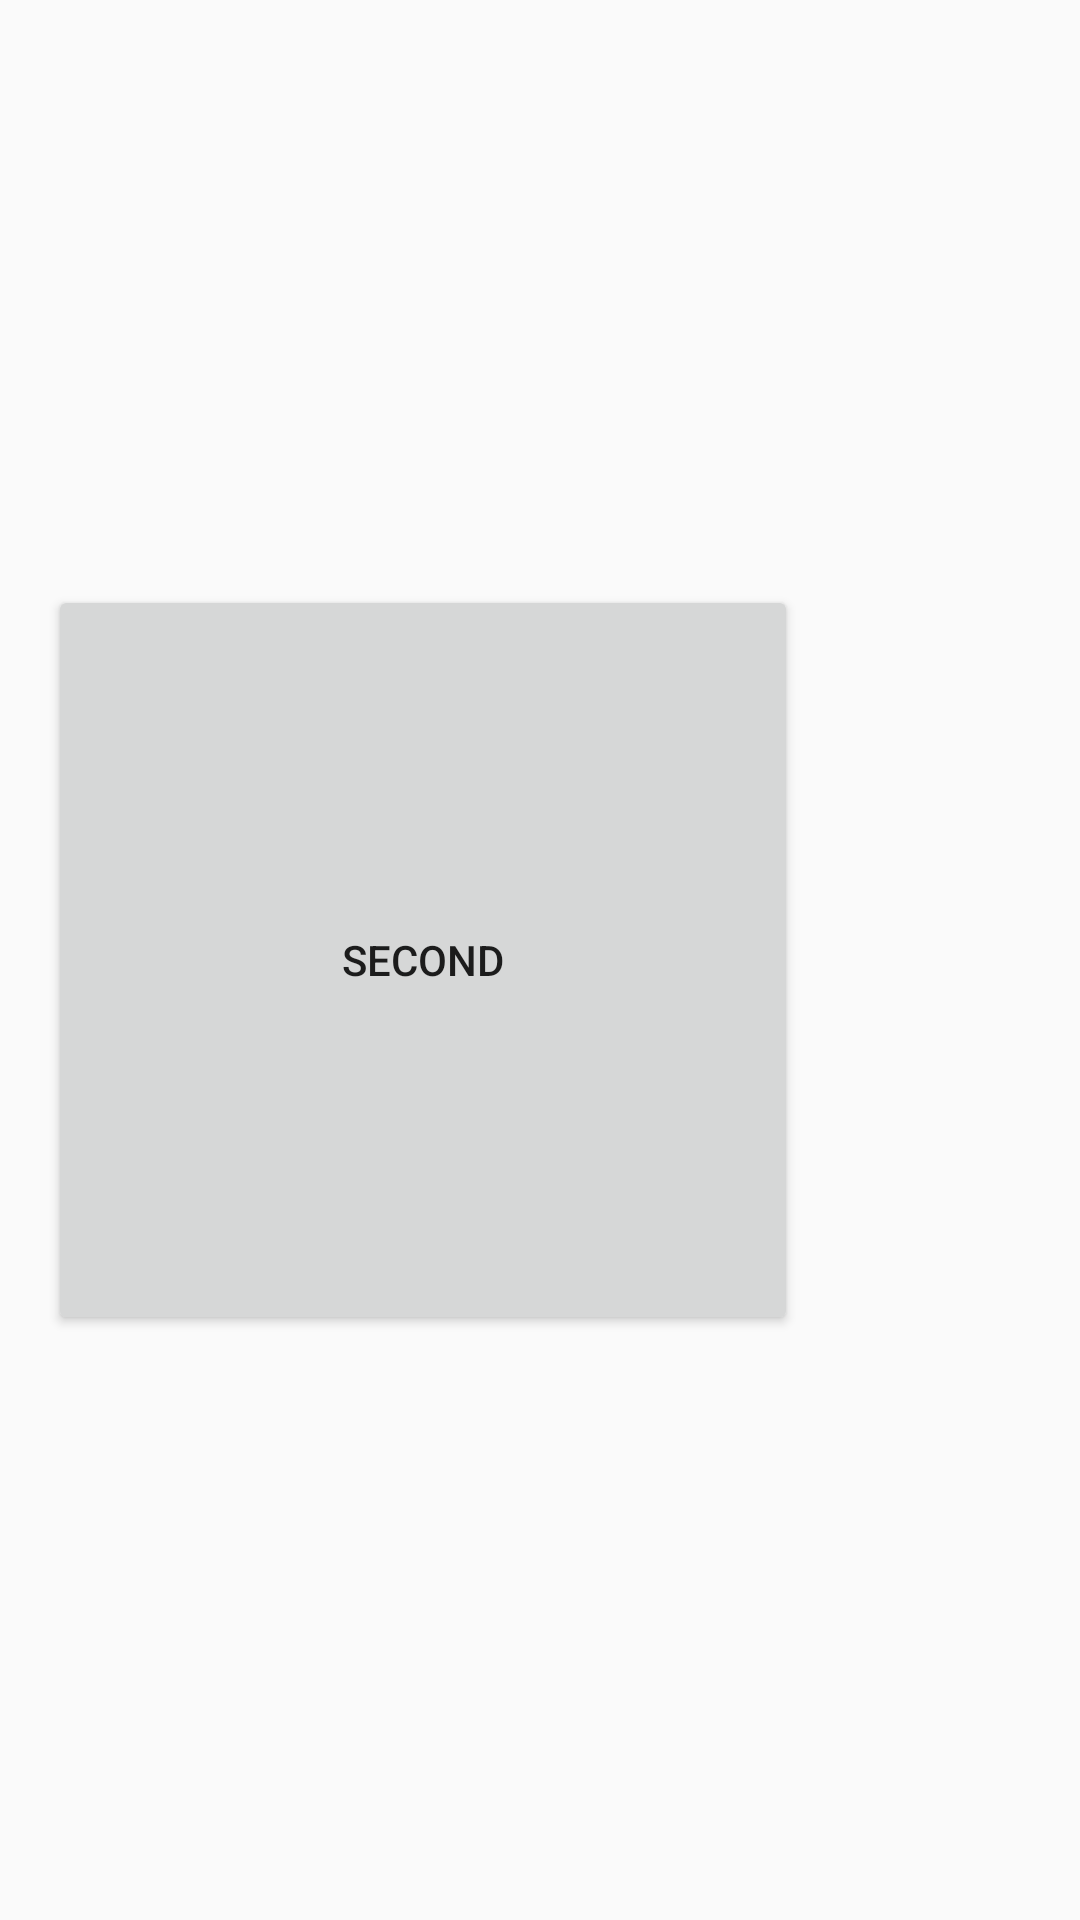

Reconstruct the res/layout file that produces this screen, plus the resources it refers to.
<!-- AndroidManifest.xml: application theme AppTheme -->
<!-- res/layout/activity_second.xml -->
<?xml version="1.0" encoding="utf-8"?>
<LinearLayout xmlns:android="http://schemas.android.com/apk/res/android"
    xmlns:tools="http://schemas.android.com/tools"
    android:id="@+id/activity_second_linear"
    android:layout_width="match_parent"
    android:layout_height="match_parent"
    android:paddingBottom="@dimen/activity_vertical_margin"
    android:paddingLeft="@dimen/activity_horizontal_margin"
    android:paddingRight="@dimen/activity_horizontal_margin"
    android:paddingTop="@dimen/activity_vertical_margin"
    tools:context="com.example.android.viewpager.SecondActivity">

    <Button
        android:layout_width="250dp"
        android:layout_height="250dp"
        android:text="Second"
        android:layout_gravity="center_vertical"
        android:onClick="secondToPdfidio"/>

</LinearLayout>
<!-- resources referenced by this layout -->
<resources>
  <dimen name="activity_horizontal_margin">16dp</dimen>
  <dimen name="activity_vertical_margin">16dp</dimen>
  <style name="AppTheme" parent="Theme.AppCompat.DayNight.NoActionBar">
          
          <item name="colorPrimary">@color/colorPrimary</item>
          <item name="colorPrimaryDark">@color/colorPrimaryDark</item>
          <item name="colorAccent">@color/colorAccent</item>
      </style>
  <color name="colorPrimary">#795548</color>
  <color name="colorPrimaryDark">#5D4037</color>
  <color name="colorAccent">#8BC34A</color>
</resources>
